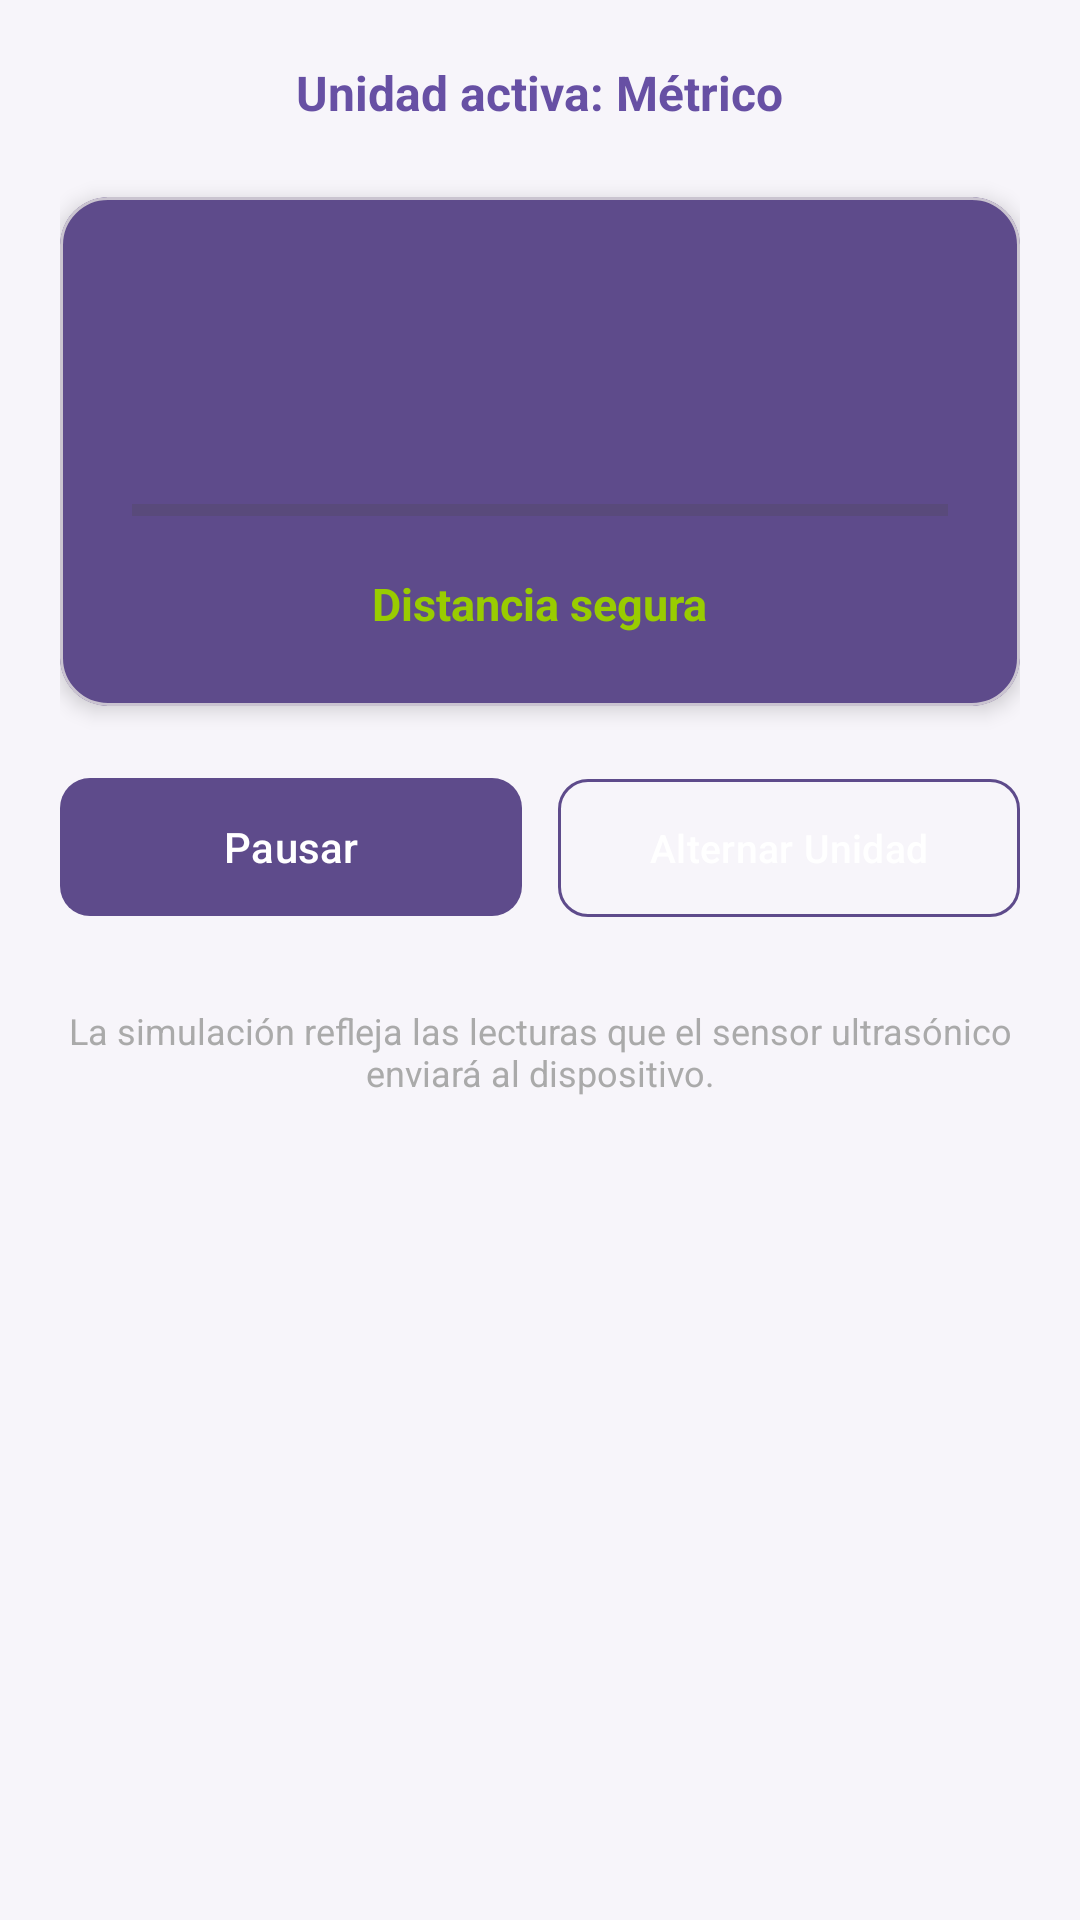

This screen was rendered from an Android layout file. Write that file and the resources it references.
<!-- AndroidManifest.xml: application theme Theme.BikeLight -->
<!-- res/layout/fragment_simulador_proximidad.xml -->
<?xml version="1.0" encoding="utf-8"?>
<ScrollView xmlns:android="http://schemas.android.com/apk/res/android"
    xmlns:app="http://schemas.android.com/apk/res-auto"
    xmlns:tools="http://schemas.android.com/tools"
    android:layout_width="match_parent"
    android:layout_height="match_parent"
    android:background="@color/bikelight_bg"
    android:fillViewport="true"
    android:padding="20dp">

    <LinearLayout
        android:layout_width="match_parent"
        android:layout_height="wrap_content"
        android:gravity="center_horizontal"
        android:orientation="vertical">

        <TextView
            android:id="@+id/tvUnidadConfigurada"
            android:layout_width="wrap_content"
            android:layout_height="wrap_content"
            android:text="Unidad activa: Métrico"
            android:textColor="@color/bikelight_primary"
            android:textSize="16sp"
            android:textStyle="bold"
            android:layout_marginBottom="24dp" />

        
        <com.google.android.material.card.MaterialCardView
            android:id="@+id/cardDisplaySensor"
            android:layout_width="match_parent"
            android:layout_height="wrap_content"
            app:cardCornerRadius="16dp"
            app:cardElevation="4dp"
            app:cardBackgroundColor="@color/bikelight_card"
            android:layout_marginBottom="20dp">

            <LinearLayout
                android:layout_width="match_parent"
                android:layout_height="wrap_content"
                android:gravity="center"
                android:orientation="vertical"
                android:padding="24dp">

                <TextView
                    android:id="@+id/tvDistanciaValor"
                    android:layout_width="wrap_content"
                    android:layout_height="wrap_content"
                    android:textColor="@color/white"
                    android:textSize="40sp"
                    android:textStyle="bold"
                    tools:text="4.25 m" />

                
                <ProgressBar
                    android:id="@+id/pbProximidad"
                    style="?android:attr/progressBarStyleHorizontal"
                    android:layout_width="match_parent"
                    android:layout_height="14dp"
                    android:layout_marginTop="20dp"
                    android:max="100"
                    android:progress="0" />

                <TextView
                    android:id="@+id/tvEstadoAlerta"
                    android:layout_width="wrap_content"
                    android:layout_height="wrap_content"
                    android:layout_marginTop="14dp"
                    android:text="Distancia segura"
                    android:textColor="@android:color/holo_green_light"
                    android:textSize="15sp"
                    android:textStyle="bold" />
            </LinearLayout>
        </com.google.android.material.card.MaterialCardView>

        
        <LinearLayout
            android:layout_width="match_parent"
            android:layout_height="wrap_content"
            android:orientation="horizontal"
            android:weightSum="2"
            android:layout_marginBottom="16dp">

            <com.google.android.material.button.MaterialButton
                android:id="@+id/btnIniciarPausar"
                android:layout_width="0dp"
                android:layout_height="54dp"
                android:layout_weight="1"
                android:layout_marginEnd="6dp"
                android:text="Pausar"
                android:textColor="@color/white"
                android:textSize="14sp"
                app:cornerRadius="10dp"
                app:backgroundTint="@color/bikelight_card" />

            <com.google.android.material.button.MaterialButton
                android:id="@+id/btnCambiarUnidad"
                style="@style/Widget.Material3.Button.OutlinedButton"
                android:layout_width="0dp"
                android:layout_height="54dp"
                android:layout_weight="1"
                android:layout_marginStart="6dp"
                android:text="Alternar Unidad"
                android:textColor="@color/white"
                android:textSize="13sp"
                app:cornerRadius="10dp"
                app:strokeColor="@color/bikelight_card" />
        </LinearLayout>

        <TextView
            android:layout_width="match_parent"
            android:layout_height="wrap_content"
            android:gravity="center"
            android:text="La simulación refleja las lecturas que el sensor ultrasónico enviará al dispositivo."
            android:textColor="@android:color/darker_gray"
            android:textSize="12sp"
            android:layout_marginTop="10dp" />
    </LinearLayout>
</ScrollView>
<!-- resources referenced by this layout -->
<resources>
  <color name="bikelight_bg">#F7F5FA</color>
  <color name="bikelight_card">#5E4B8B</color>
  <color name="bikelight_primary">#6750A4</color>
  <color name="white">#FFFFFF</color>
  <style name="Theme.BikeLight" parent="Base.Theme.BikeLight" />
  <style name="Base.Theme.BikeLight" parent="Theme.Material3.DayNight.NoActionBar">
          
          
      </style>
</resources>
